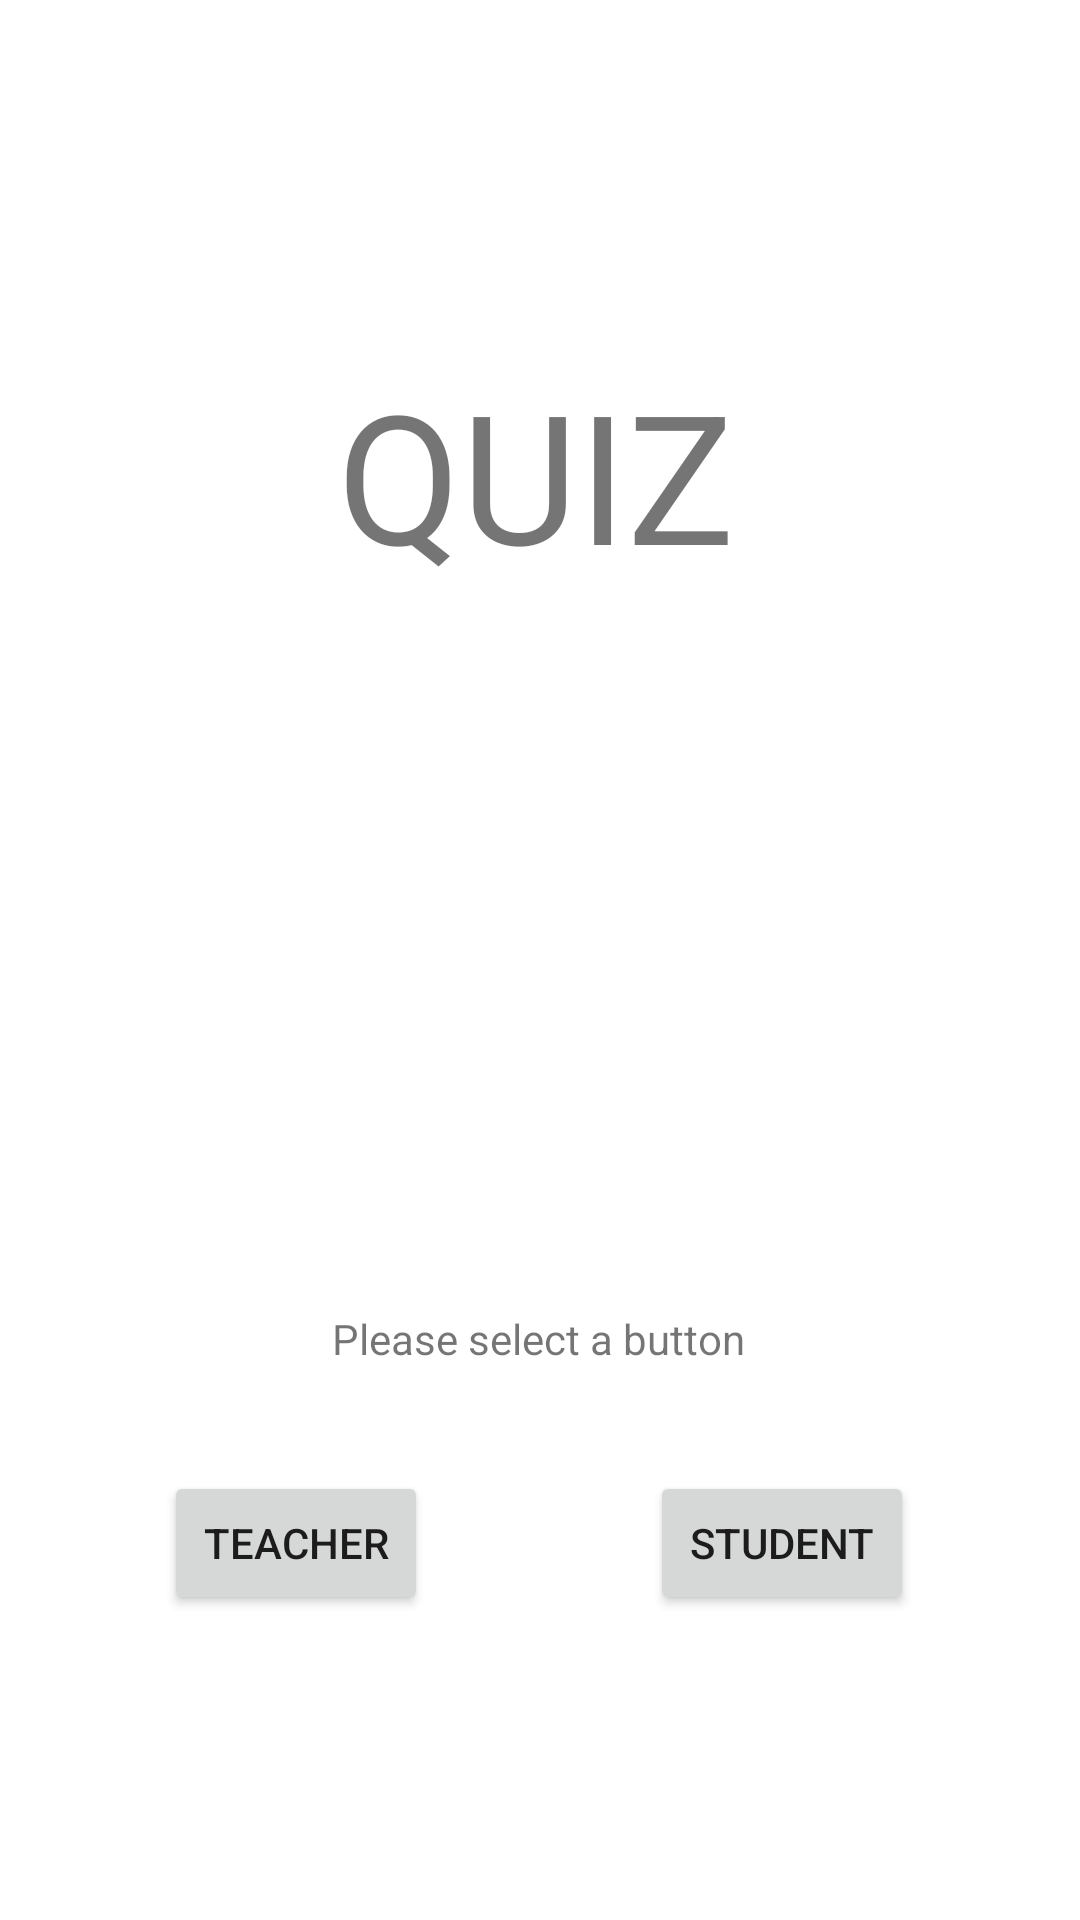

Produce the Android XML layout that renders to this screen, including the resource entries it uses.
<!-- AndroidManifest.xml: application theme Theme.Mub2QuizApp -->
<!-- res/layout/activity_main.xml -->
<?xml version="1.0" encoding="utf-8"?>
<androidx.constraintlayout.widget.ConstraintLayout xmlns:android="http://schemas.android.com/apk/res/android"
    xmlns:app="http://schemas.android.com/apk/res-auto"
    xmlns:tools="http://schemas.android.com/tools"
    android:layout_width="match_parent"
    android:layout_height="match_parent"
    tools:context="activities.MainActivity">

    <TextView
        android:id="@+id/textView"
        android:layout_width="136dp"
        android:layout_height="96dp"
        android:text="@string/quiz"
        android:textSize="60sp"
        app:layout_constraintBottom_toBottomOf="parent"
        app:layout_constraintEnd_toEndOf="parent"
        app:layout_constraintHorizontal_bias="0.501"
        app:layout_constraintStart_toStartOf="parent"
        app:layout_constraintTop_toTopOf="parent"
        app:layout_constraintVertical_bias="0.217" />

    <Button
        android:id="@+id/Teacher_Button"
        android:layout_width="wrap_content"
        android:layout_height="wrap_content"
        android:text="@string/teacher"
        app:layout_constraintBottom_toBottomOf="parent"
        app:layout_constraintEnd_toEndOf="parent"
        app:layout_constraintHorizontal_bias="0.201"
        app:layout_constraintStart_toStartOf="parent"
        app:layout_constraintTop_toTopOf="parent"
        app:layout_constraintVertical_bias="0.828" />

    <Button
        android:id="@+id/Student_Button"
        android:layout_width="wrap_content"
        android:layout_height="wrap_content"
        android:text="@string/student"
        app:layout_constraintBottom_toBottomOf="parent"
        app:layout_constraintEnd_toEndOf="parent"
        app:layout_constraintHorizontal_bias="0.796"
        app:layout_constraintStart_toStartOf="parent"
        app:layout_constraintTop_toTopOf="parent"
        app:layout_constraintVertical_bias="0.828" />

    <TextView
        android:id="@+id/textView2"
        android:layout_width="wrap_content"
        android:layout_height="wrap_content"
        android:text="@string/please_select_a_button"
        app:layout_constraintBottom_toBottomOf="parent"
        app:layout_constraintEnd_toEndOf="parent"
        app:layout_constraintHorizontal_bias="0.498"
        app:layout_constraintStart_toStartOf="parent"
        app:layout_constraintTop_toTopOf="parent"
        app:layout_constraintVertical_bias="0.703" />
    
</androidx.constraintlayout.widget.ConstraintLayout>
<!-- resources referenced by this layout -->
<resources>
  <string name="please_select_a_button">Please select a button</string>
  <string name="quiz">QUIZ</string>
  <string name="student">Student</string>
  <string name="teacher">Teacher</string>
  <style name="Theme.Mub2QuizApp" parent="Theme.MaterialComponents.DayNight.NoActionBar">
          
          <item name="colorPrimary">@color/purple_500</item>
          <item name="colorPrimaryVariant">@color/purple_700</item>
          <item name="colorOnPrimary">@color/white</item>
          
          <item name="colorSecondary">@color/teal_200</item>
          <item name="colorSecondaryVariant">@color/teal_700</item>
          <item name="colorOnSecondary">@color/black</item>
          
          <item name="android:statusBarColor" tools:targetApi="l">?attr/colorPrimaryVariant</item>
          
  
      </style>
  <color name="purple_500">#FF6200EE</color>
  <color name="purple_700">#FF3700B3</color>
  <color name="white">#FFFFFFFF</color>
  <color name="teal_200">#FF03DAC5</color>
  <color name="teal_700">#FF018786</color>
  <color name="black">#FF000000</color>
</resources>
